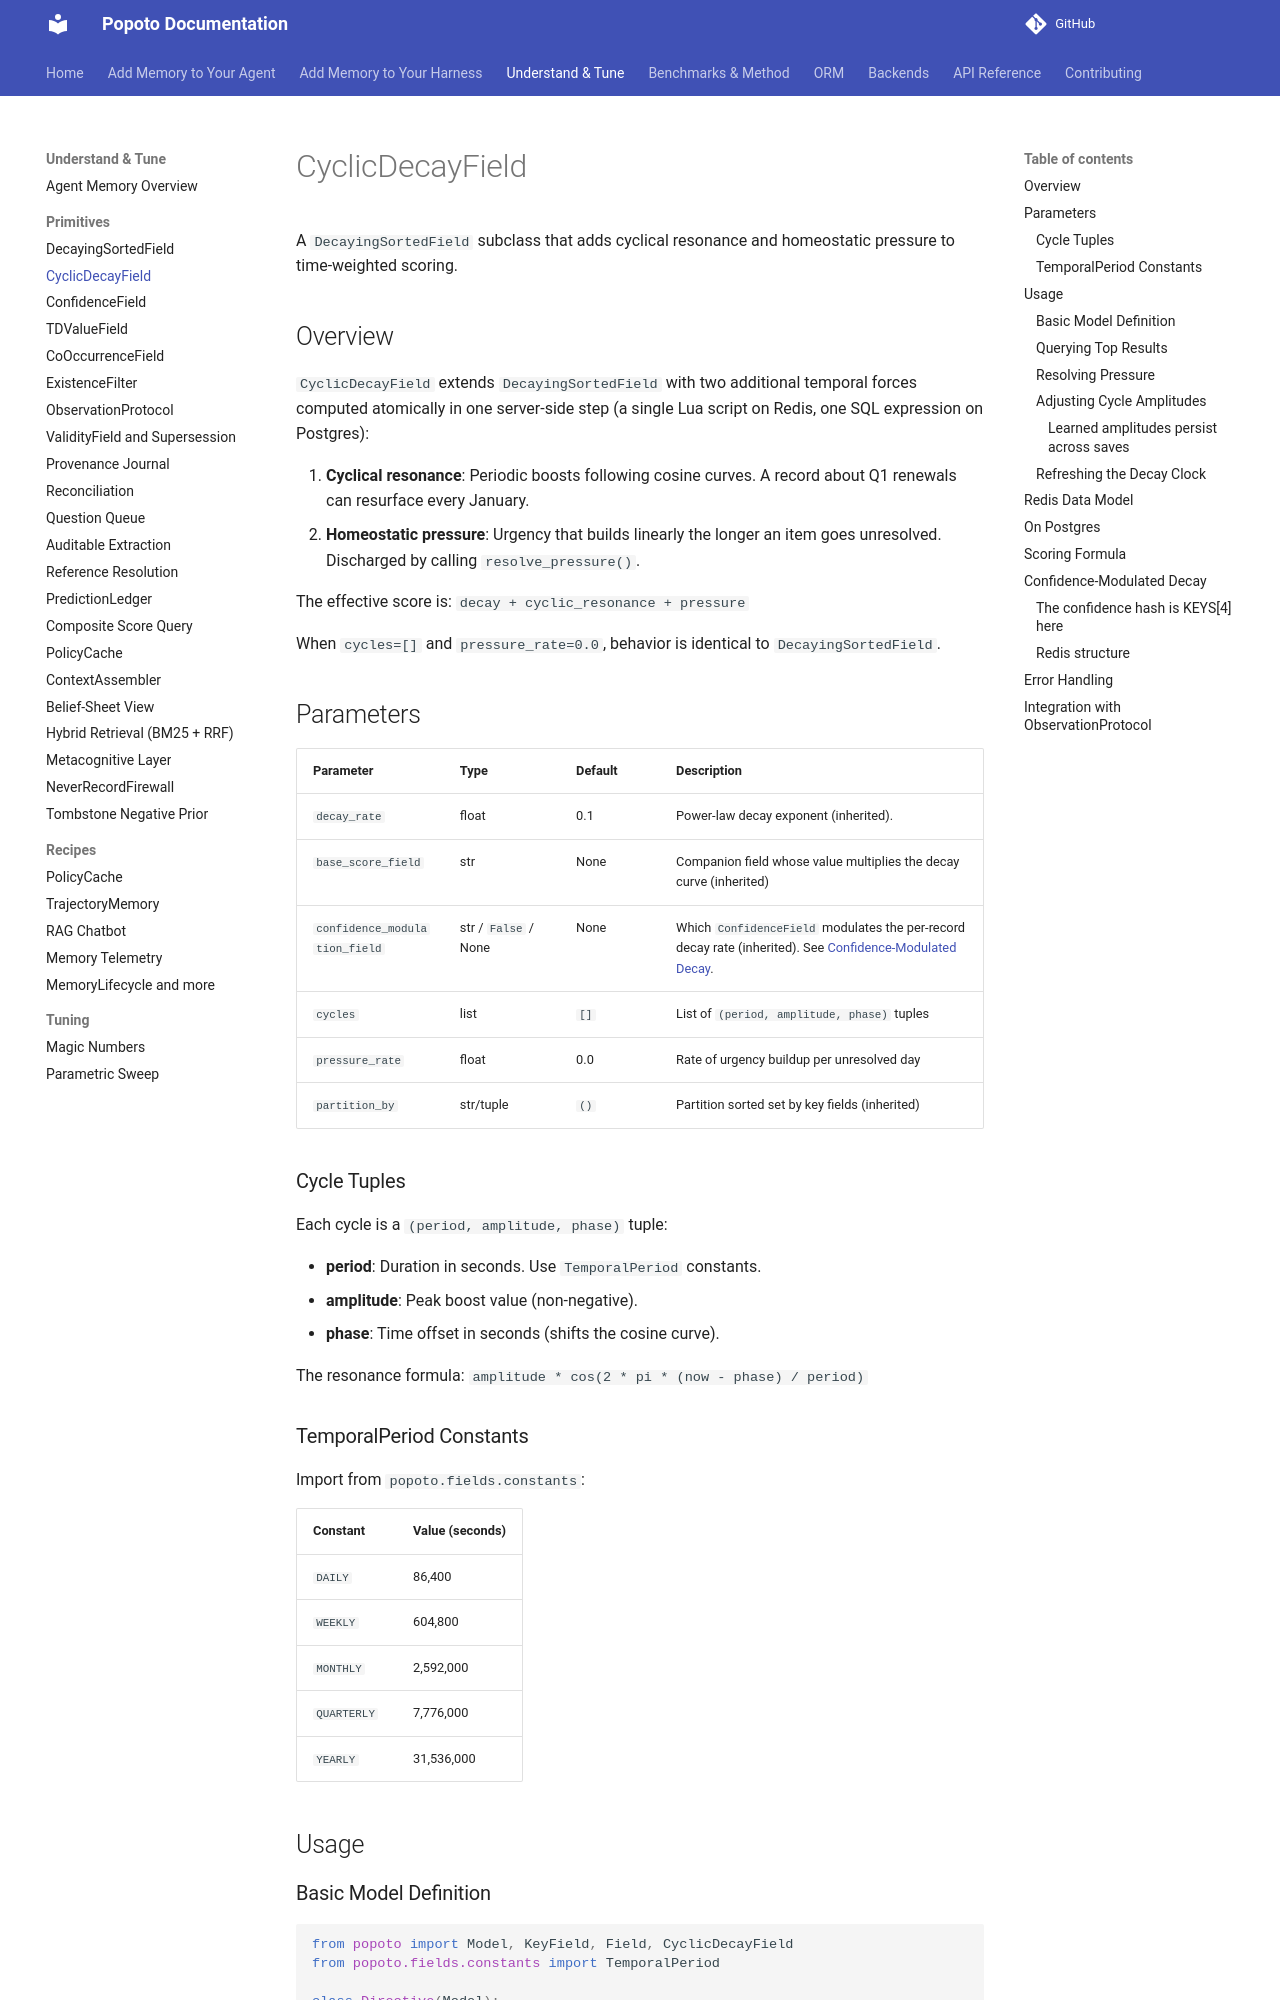

repository: tomcounsell/popoto · page: features/cyclic-decay-field/index.html · generator: mkdocs

# CyclicDecayField

A `DecayingSortedField` subclass that adds cyclical resonance and homeostatic pressure to time-weighted scoring.

## Overview

`CyclicDecayField` extends `DecayingSortedField` with two additional temporal forces computed atomically in one server-side step (a single Lua script on Redis, one SQL expression on Postgres):

1. **Cyclical resonance**: Periodic boosts following cosine curves. A record about Q1 renewals can resurface every January.
2. **Homeostatic pressure**: Urgency that builds linearly the longer an item goes unresolved. Discharged by calling `resolve_pressure()`.

The effective score is: `decay + cyclic_resonance + pressure`

When `cycles=[]` and `pressure_rate=0.0`, behavior is identical to `DecayingSortedField`.

## Parameters

| Parameter | Type | Default | Description |
|-----------|------|---------|-------------|
| `decay_rate` | float | 0.1 | Power-law decay exponent (inherited). |
| `base_score_field` | str | None | Companion field whose value multiplies the decay curve (inherited) |
| `confidence_modulation_field` | str / `False` / None | None | Which `ConfidenceField` modulates the per-record decay rate (inherited). See [Confidence-Modulated Decay](#confidence-modulated-decay). |
| `cycles` | list | `[]` | List of `(period, amplitude, phase)` tuples |
| `pressure_rate` | float | 0.0 | Rate of urgency buildup per unresolved day |
| `partition_by` | str/tuple | `()` | Partition sorted set by key fields (inherited) |

### Cycle Tuples

Each cycle is a `(period, amplitude, phase)` tuple:

- **period**: Duration in seconds. Use `TemporalPeriod` constants.
- **amplitude**: Peak boost value (non-negative).
- **phase**: Time offset in seconds (shifts the cosine curve).

The resonance formula: `amplitude * cos(2 * pi * (now - phase) / period)`

### TemporalPeriod Constants

Import from `popoto.fields.constants`:

| Constant | Value (seconds) |
|----------|----------------|
| `DAILY` | 86,400 |
| `WEEKLY` | 604,800 |
| `MONTHLY` | 2,592,000 |
| `QUARTERLY` | 7,776,000 |
| `YEARLY` | 31,536,000 |

## Usage

### Basic Model Definition

```python
from popoto import Model, KeyField, Field, CyclicDecayField
from popoto.fields.constants import TemporalPeriod

class Directive(Model):
    agent_id = KeyField()
    content = Field(type=str)
    relevance = CyclicDecayField(
        decay_rate=0.5,  # override default (0.1) for faster forgetting
        cycles=[(TemporalPeriod.QUARTERLY, 5.0, 0)],
        pressure_rate=0.1,
    )
```

### Querying Top Results

```python
# Top 10 directives by combined decay + cyclic + pressure score
top = Directive.query.filter(agent_id="agent-1").top_by_decay(n=10)
```

!!! warning "`top_by_decay()` on a `CyclicDecayField` is not gated by `ValidityField`"
    `CYCLIC_DECAY_LUA` was deliberately left unmodified by the validity-gating work
    (issue #580), so a direct `top_by_decay()` call on a model with a `CyclicDecayField`
    can return a superseded record. This is a direct-caller gap only: `ContextAssembler`
    never calls `top_by_decay`, and its push path (`composite_score`) plus the assembler
    post-filter both gate cyclic results correctly. See
    [ValidityField and SupersessionProtocol](validity-and-supersession.md#known-limitations)
    for the full accounting.

### Resolving Pressure

```python
# Discharge accumulated urgency for a directive
directive.resolve_pressure("relevance")
```
